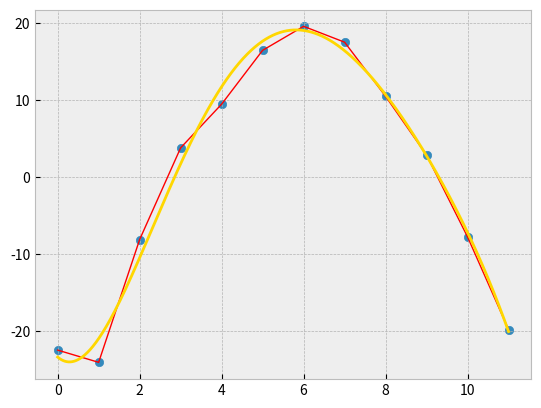

Recreate this plot in Python.
import numpy as np
import matplotlib.pyplot as plt
import os
import time
import scipy.integrate

plt.style.use('bmh')
os.system("cls")


def Base(x, m):
    g = np.zeros((len(x), m))
    for i in range(m):
        g[:, i] = x**i
    return g


def F(x, c):
    y = np.zeros(len(x))
    for g in range(len(x)):
        rs = 0
        for i in range(len(c)):
            rs += c[i] * x[g]**i
        y[g] = rs
    return y


def Func_print(c):
    for i in range(len(c)):
        print(str(c[i]) + '*x^'+str(i)+'+')


y = [-22.503, -24.093, -8.1384, 3.77994, 9.4613, 16.4551,
     19.5725, 17.5124, 10.4751, 2.8363, -7.7963, -19.833]
x = np.arange(0, len(y))
nv = 1000
deg = 5
deg += 1

G = Base(x, deg)
c = np.linalg.solve(np.transpose(G) @ G, np.transpose(G) @ y)
Func_print(c)
x_o = np.linspace(0, len(y)-1, nv)
y_o = F(x_o, c)

fig = plt.figure()
ax = fig.add_subplot()
ax.plot(x, y, color="red", linewidth=1)
ax.plot(x_o, y_o, color="gold")
ax.scatter(x, y)
plt.show()
